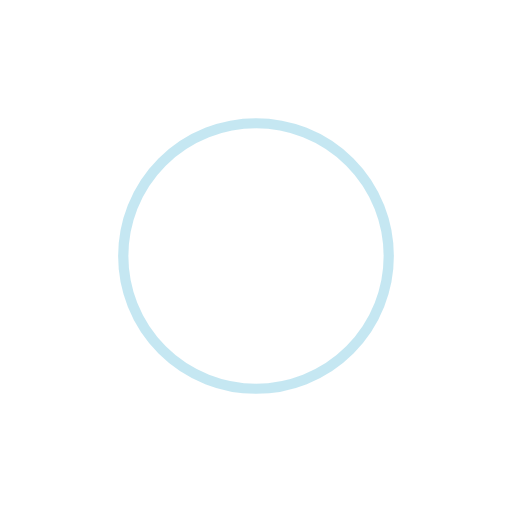
t = 0.00 s
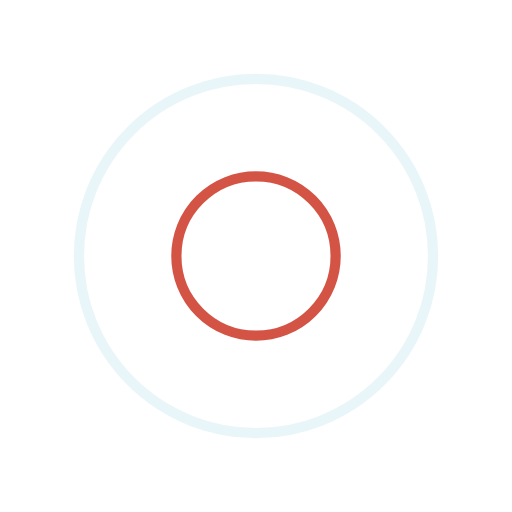
t = 0.25 s
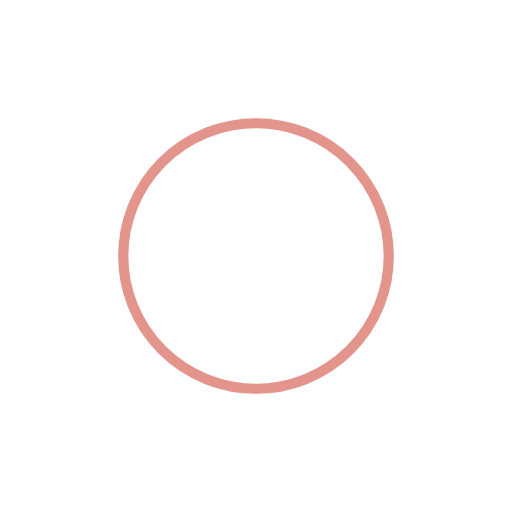
t = 0.50 s
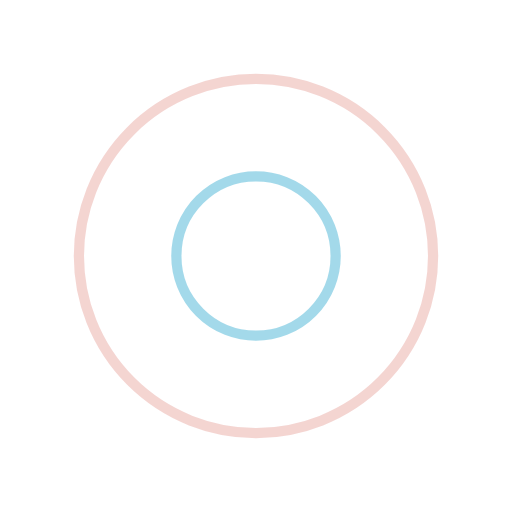
t = 0.75 s

The animated SVG that drew these frames (rendered in a browser with its animation timeline set to each time). Animation: 4 SMIL elements (animate=4); one cycle of 1.00 s, repeats indefinitely.

<svg width="100%" height="100%" xmlns="http://www.w3.org/2000/svg" viewBox="0 0 100 100" preserveAspectRatio="xMidYMid" class="lds-ripple">
    <circle cx="50" cy="50" r="26.5737" fill="none" ng-attr-stroke="{{config.c1}}" ng-attr-stroke-width="{{config.width}}" stroke="#8cd0e5" stroke-width="2">
      <animate attributeName="r" calcMode="spline" values="0;40" keyTimes="0;1" dur="1" keySplines="0 0.2 0.8 1" begin="-0.5s" repeatCount="indefinite"></animate>
      <animate attributeName="opacity" calcMode="spline" values="1;0" keyTimes="0;1" dur="1" keySplines="0.2 0 0.8 1" begin="-0.5s" repeatCount="indefinite"></animate>
    </circle>
    <circle cx="50" cy="50" r="2.70736" fill="none" ng-attr-stroke="{{config.c2}}" ng-attr-stroke-width="{{config.width}}" stroke="rgba(76.49798387096773%,8.641380368553278%,0.9562247983871064%,0.915)" stroke-width="2">
      <animate attributeName="r" calcMode="spline" values="0;40" keyTimes="0;1" dur="1" keySplines="0 0.2 0.8 1" begin="0s" repeatCount="indefinite"></animate>
      <animate attributeName="opacity" calcMode="spline" values="1;0" keyTimes="0;1" dur="1" keySplines="0.2 0 0.8 1" begin="0s" repeatCount="indefinite"></animate>
    </circle>
  </svg>